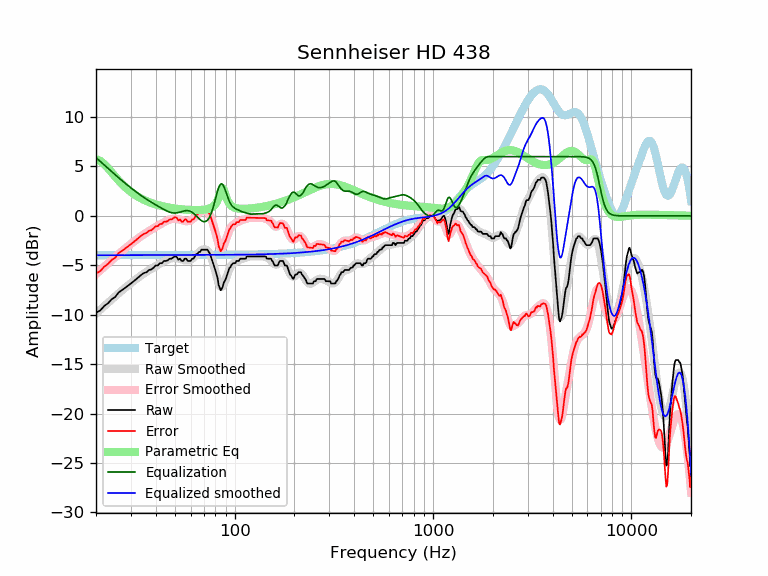

The table this chart was drawn from, first rows:
frequency, raw, error, smoothed, error_smoothed, equalization, parametric_eq, equalized_raw, equalized_smoothed, target
20, -9.80, -5.82, -9.87, -5.89, 5.89, 5.75, -3.91, -3.98, -3.98
21, -9.57, -5.59, -9.49, -5.51, 5.51, 5.57, -4.06, -3.98, -3.98
22, -9.12, -5.14, -9.13, -5.15, 5.15, 5.24, -3.97, -3.98, -3.98
23, -8.84, -4.86, -8.78, -4.80, 4.80, 4.82, -4.04, -3.98, -3.98
24, -8.43, -4.45, -8.45, -4.47, 4.47, 4.39, -3.96, -3.98, -3.98
25, -8.21, -4.23, -8.14, -4.16, 4.16, 3.97, -4.05, -3.98, -3.98
26, -7.75, -3.77, -7.84, -3.86, 3.86, 3.58, -3.89, -3.98, -3.98
27, -7.52, -3.55, -7.56, -3.58, 3.58, 3.24, -3.94, -3.98, -3.98
28, -7.29, -3.32, -7.29, -3.32, 3.32, 2.93, -3.98, -3.98, -3.98
29, -7.07, -3.09, -7.04, -3.07, 3.07, 2.66, -4.00, -3.97, -3.97
30, -6.84, -2.86, -6.80, -2.83, 2.83, 2.42, -4.01, -3.97, -3.97
31, -6.61, -2.64, -6.58, -2.61, 2.61, 2.21, -4.00, -3.97, -3.97
32, -6.38, -2.41, -6.37, -2.40, 2.40, 2.03, -3.98, -3.97, -3.97
33, -6.15, -2.18, -6.17, -2.20, 2.20, 1.87, -3.96, -3.97, -3.97
34, -5.93, -1.95, -5.98, -2.01, 2.01, 1.73, -3.91, -3.97, -3.97
35, -5.76, -1.79, -5.81, -1.84, 1.84, 1.61, -3.92, -3.97, -3.97
36, -5.70, -1.73, -5.65, -1.68, 1.68, 1.49, -4.02, -3.97, -3.97
37, -5.47, -1.50, -5.50, -1.53, 1.53, 1.40, -3.94, -3.97, -3.97
38, -5.42, -1.45, -5.35, -1.38, 1.38, 1.31, -4.04, -3.97, -3.97
39, -5.24, -1.27, -5.22, -1.25, 1.25, 1.23, -4.00, -3.97, -3.97
40, -5.01, -1.04, -5.09, -1.12, 1.12, 1.16, -3.90, -3.97, -3.97
41, -5.01, -1.05, -4.96, -0.99, 0.99, 1.10, -4.02, -3.97, -3.97
42, -4.79, -0.82, -4.84, -0.87, 0.87, 1.04, -3.92, -3.97, -3.97
43, -4.79, -0.82, -4.72, -0.75, 0.75, 0.99, -4.03, -3.97, -3.97
44, -4.56, -0.59, -4.61, -0.65, 0.65, 0.94, -3.91, -3.97, -3.97
45, -4.56, -0.59, -4.51, -0.54, 0.54, 0.90, -4.01, -3.97, -3.97
46, -4.49, -0.53, -4.42, -0.45, 0.45, 0.86, -4.04, -3.97, -3.97
47, -4.33, -0.36, -4.35, -0.38, 0.38, 0.83, -3.95, -3.97, -3.97
48, -4.33, -0.36, -4.30, -0.33, 0.33, 0.80, -4.00, -3.97, -3.97
49, -4.20, -0.23, -4.27, -0.30, 0.30, 0.77, -3.90, -3.97, -3.97
50, -4.10, -0.13, -4.26, -0.29, 0.29, 0.74, -3.81, -3.97, -3.97
51, -4.15, -0.18, -4.28, -0.31, 0.31, 0.72, -3.84, -3.97, -3.97
52, -4.43, -0.46, -4.31, -0.34, 0.34, 0.70, -4.09, -3.97, -3.97
53, -4.33, -0.36, -4.35, -0.38, 0.38, 0.68, -3.95, -3.97, -3.97
54, -4.56, -0.59, -4.40, -0.43, 0.43, 0.66, -4.13, -3.97, -3.97
55, -4.56, -0.59, -4.45, -0.48, 0.48, 0.65, -4.08, -3.97, -3.97
56, -4.33, -0.36, -4.48, -0.51, 0.51, 0.64, -3.82, -3.97, -3.97
57, -4.33, -0.36, -4.50, -0.53, 0.53, 0.62, -3.80, -3.97, -3.97
58, -4.56, -0.59, -4.50, -0.53, 0.53, 0.61, -4.03, -3.97, -3.97
59, -4.56, -0.59, -4.47, -0.50, 0.50, 0.61, -4.05, -3.97, -3.97
60, -4.56, -0.59, -4.42, -0.45, 0.45, 0.60, -4.11, -3.97, -3.97
61, -4.33, -0.36, -4.34, -0.37, 0.37, 0.59, -3.96, -3.97, -3.97
62, -4.33, -0.36, -4.23, -0.26, 0.26, 0.59, -4.07, -3.97, -3.97
63, -4.10, -0.14, -4.11, -0.14, 0.14, 0.59, -3.96, -3.97, -3.97
64, -3.87, 0.09, -3.97, -0.00, 0.00, 0.59, -3.87, -3.96, -3.96
65, -3.83, 0.14, -3.83, 0.13, -0.13, 0.59, -3.96, -3.96, -3.96
66, -3.65, 0.32, -3.70, 0.27, -0.27, 0.59, -3.91, -3.96, -3.96
67, -3.65, 0.32, -3.58, 0.38, -0.38, 0.60, -4.03, -3.96, -3.96
68, -3.42, 0.54, -3.48, 0.48, -0.48, 0.60, -3.90, -3.96, -3.96
69, -3.42, 0.54, -3.41, 0.55, -0.55, 0.61, -3.97, -3.96, -3.96
70, -3.42, 0.54, -3.38, 0.58, -0.58, 0.63, -4.00, -3.96, -3.96
71, -3.42, 0.54, -3.38, 0.58, -0.58, 0.64, -3.99, -3.96, -3.96
72, -3.42, 0.54, -3.43, 0.52, -0.52, 0.66, -3.94, -3.96, -3.96
73, -3.42, 0.54, -3.53, 0.42, -0.42, 0.69, -3.84, -3.96, -3.96
74, -3.65, 0.31, -3.69, 0.27, -0.27, 0.72, -3.92, -3.96, -3.96
75, -3.82, 0.14, -3.90, 0.06, -0.06, 0.76, -3.88, -3.95, -3.95
76, -4.17, -0.21, -4.16, -0.21, 0.21, 0.81, -3.96, -3.95, -3.95
77, -4.51, -0.56, -4.48, -0.52, 0.52, 0.88, -3.98, -3.95, -3.95
78, -4.85, -0.90, -4.84, -0.89, 0.89, 0.96, -3.96, -3.95, -3.95
79, -5.18, -1.23, -5.24, -1.29, 1.29, 1.06, -3.89, -3.95, -3.95
... 553 more rows
